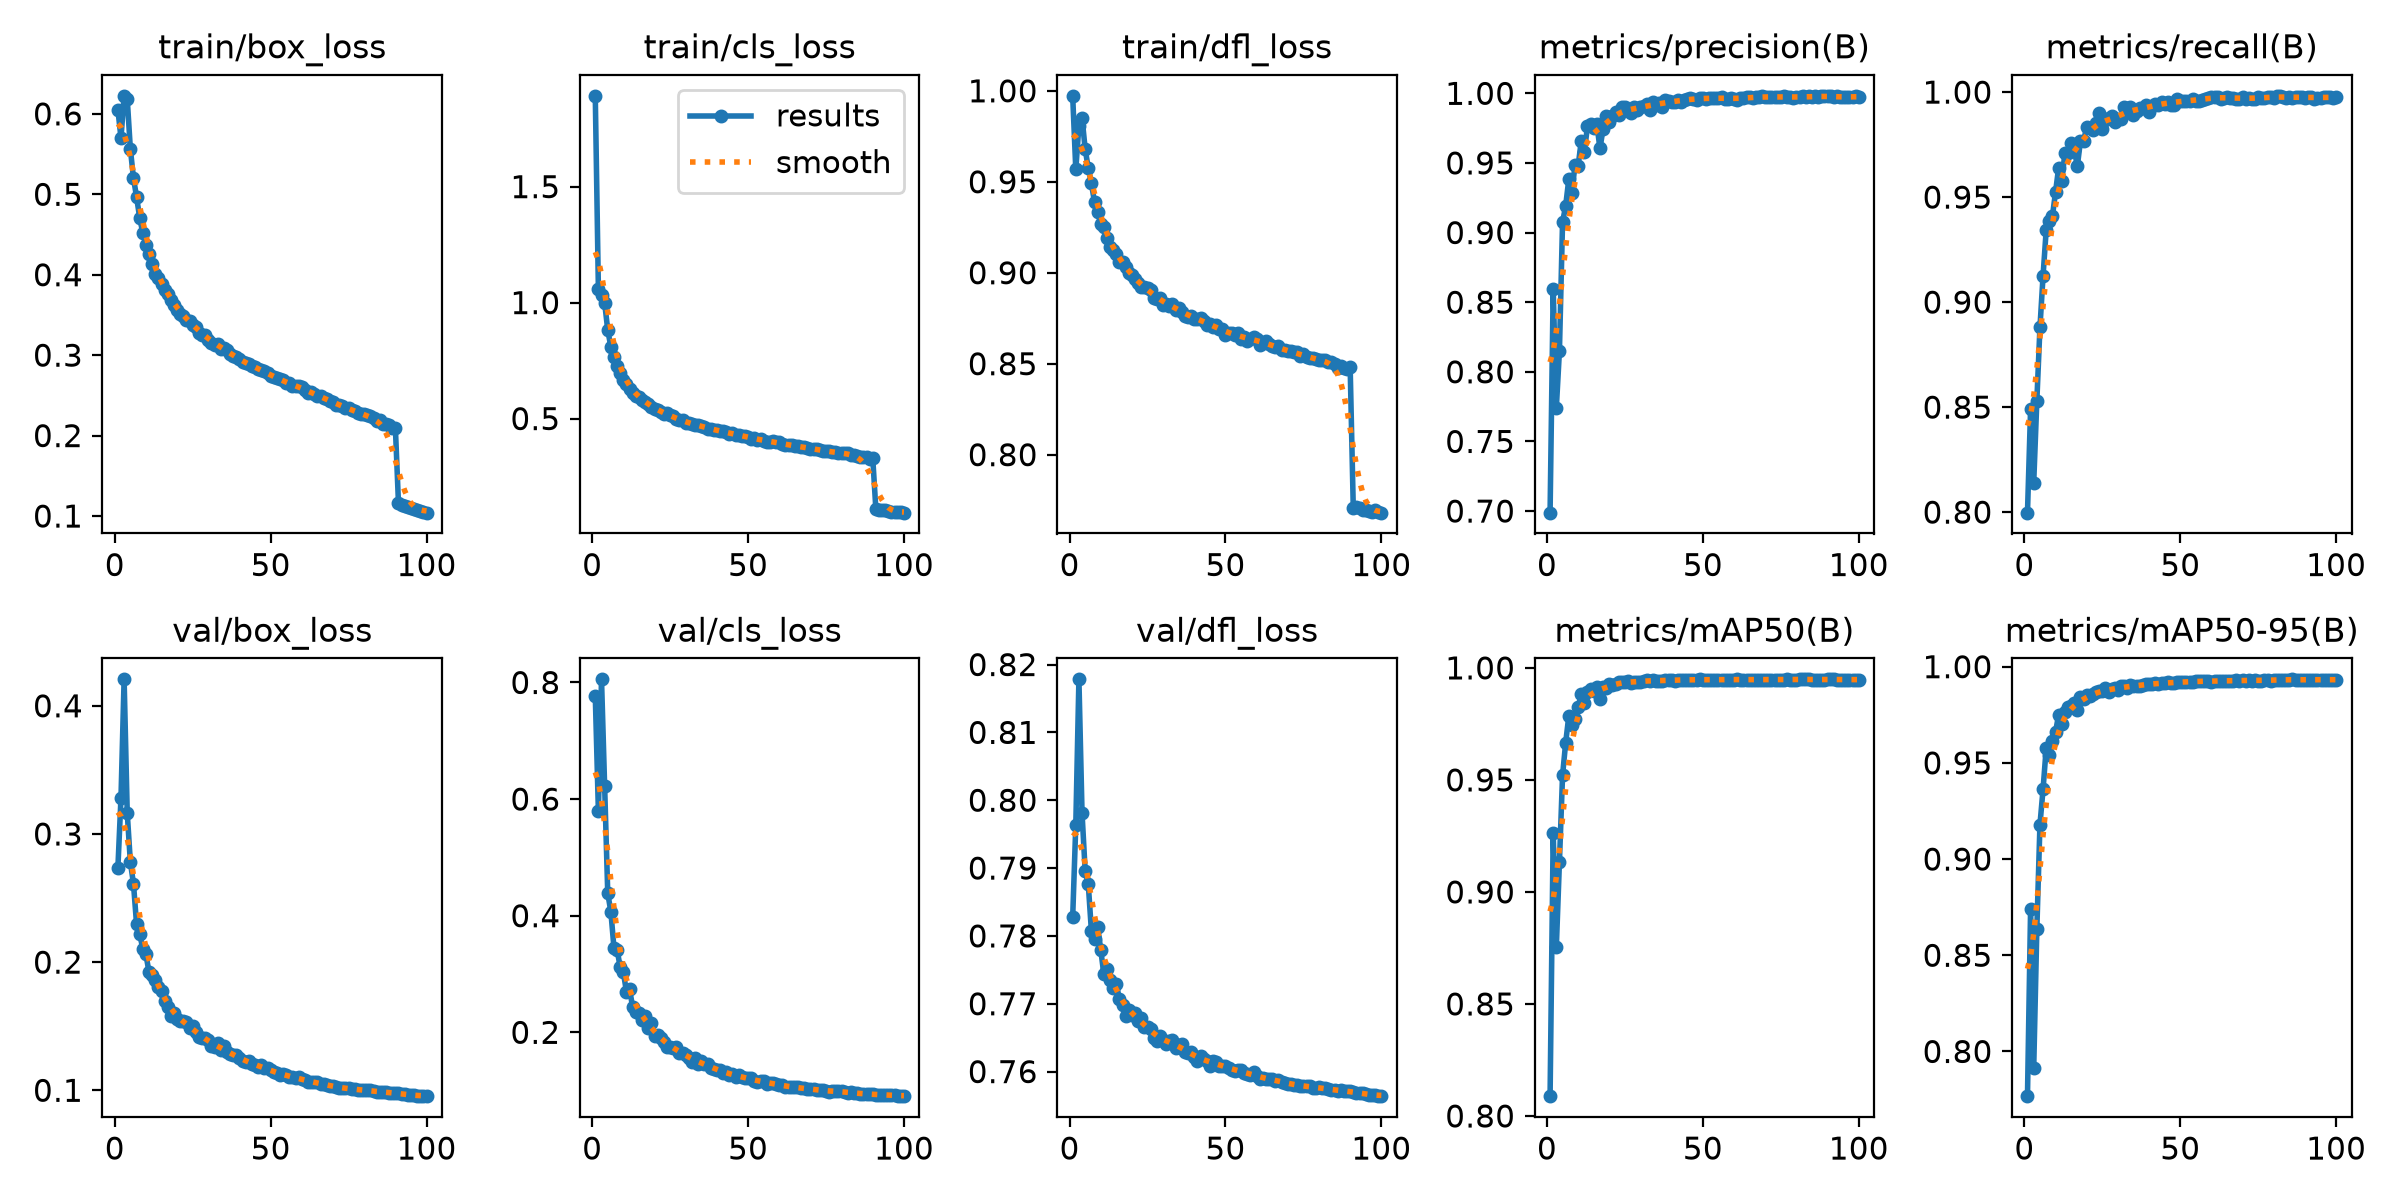

Values plotted in this chart, from the file beside it:
epoch, time, train/box_loss, train/cls_loss, train/dfl_loss, metrics/precision(B), metrics/recall(B), metrics/mAP50(B), metrics/mAP50-95(B), val/box_loss, val/cls_loss, val/dfl_loss, lr/pg0, lr/pg1, lr/pg2, lr/pg3, lr/pg4, lr/pg5, lr/pg6, lr/pg7
1, 39.55, 0.6053, 1.892, 0.9972, 0.6988, 0.7997, 0.8088, 0.7768, 0.2734, 0.7773, 0.7827, 0.00996, 0.00332, 0.00996, 0.00332, 0.00996, 0.00332, 0.00996, 0.00332
2, 66.1, 0.57, 1.058, 0.9568, 0.8597, 0.8492, 0.9261, 0.8741, 0.3284, 0.5794, 0.7964, 0.01976, 0.006587, 0.01976, 0.006587, 0.01976, 0.006587, 0.01976, 0.006587
3, 89.3, 0.6224, 1.034, 0.9808, 0.7739, 0.8139, 0.8752, 0.7913, 0.4207, 0.8054, 0.8178, 0.02937, 0.009789, 0.02937, 0.009789, 0.02937, 0.009789, 0.02937, 0.009789
4, 122.1, 0.6187, 1, 0.9853, 0.8149, 0.8529, 0.9133, 0.8635, 0.3165, 0.6225, 0.7981, 0.02911, 0.009703, 0.02911, 0.009703, 0.02911, 0.009703, 0.02911, 0.009703
5, 156.7, 0.5564, 0.8813, 0.9681, 0.9074, 0.888, 0.952, 0.9179, 0.2782, 0.4386, 0.7896, 0.02881, 0.009604, 0.02881, 0.009604, 0.02881, 0.009604, 0.02881, 0.009604
6, 191.3, 0.5203, 0.8095, 0.9574, 0.9192, 0.9126, 0.9666, 0.9364, 0.2613, 0.4069, 0.7876, 0.02851, 0.009505, 0.02851, 0.009505, 0.02851, 0.009505, 0.02851, 0.009505
7, 225.8, 0.4965, 0.7664, 0.9492, 0.9382, 0.9342, 0.9784, 0.9575, 0.2294, 0.3442, 0.7808, 0.02822, 0.009406, 0.02822, 0.009406, 0.02822, 0.009406, 0.02822, 0.009406
8, 260.6, 0.4708, 0.7258, 0.9388, 0.9288, 0.9387, 0.9744, 0.9541, 0.2221, 0.3415, 0.7796, 0.02792, 0.009307, 0.02792, 0.009307, 0.02792, 0.009307, 0.02792, 0.009307
9, 295.5, 0.4518, 0.6951, 0.9333, 0.9487, 0.9409, 0.9773, 0.9612, 0.2103, 0.3116, 0.7813, 0.02762, 0.009208, 0.02762, 0.009208, 0.02762, 0.009208, 0.02762, 0.009208
10, 330.4, 0.4373, 0.666, 0.927, 0.9479, 0.9524, 0.9825, 0.966, 0.206, 0.3033, 0.778, 0.02733, 0.009109, 0.02733, 0.009109, 0.02733, 0.009109, 0.02733, 0.009109
11, 365.3, 0.4259, 0.6473, 0.9249, 0.9657, 0.9639, 0.9882, 0.9751, 0.192, 0.2695, 0.7743, 0.02703, 0.00901, 0.02703, 0.00901, 0.02703, 0.00901, 0.02703, 0.00901
12, 400.4, 0.4135, 0.6279, 0.919, 0.9582, 0.9577, 0.9845, 0.9704, 0.1902, 0.274, 0.7751, 0.02673, 0.008911, 0.02673, 0.008911, 0.02673, 0.008911, 0.02673, 0.008911
13, 434.4, 0.4004, 0.6104, 0.9144, 0.9762, 0.971, 0.9894, 0.9765, 0.1857, 0.2427, 0.7735, 0.02644, 0.008812, 0.02644, 0.008812, 0.02644, 0.008812, 0.02644, 0.008812
14, 468.9, 0.396, 0.5957, 0.9128, 0.9778, 0.971, 0.9908, 0.9793, 0.1809, 0.2354, 0.7723, 0.02614, 0.008713, 0.02614, 0.008713, 0.02614, 0.008713, 0.02614, 0.008713
15, 503.1, 0.388, 0.5923, 0.9104, 0.9753, 0.9758, 0.9898, 0.9798, 0.1777, 0.2339, 0.7729, 0.02584, 0.008614, 0.02584, 0.008614, 0.02584, 0.008614, 0.02584, 0.008614
16, 537.6, 0.3814, 0.5783, 0.9059, 0.9778, 0.9723, 0.9917, 0.9813, 0.1695, 0.2203, 0.7706, 0.02555, 0.008515, 0.02555, 0.008515, 0.02555, 0.008515, 0.02555, 0.008515
17, 572.3, 0.3765, 0.572, 0.9058, 0.9604, 0.9649, 0.9861, 0.9776, 0.1653, 0.2279, 0.7699, 0.02525, 0.008416, 0.02525, 0.008416, 0.02525, 0.008416, 0.02525, 0.008416
18, 606.6, 0.3686, 0.5633, 0.903, 0.9745, 0.9768, 0.9916, 0.9842, 0.158, 0.2075, 0.7682, 0.02495, 0.008317, 0.02495, 0.008317, 0.02495, 0.008317, 0.02495, 0.008317
19, 638.4, 0.3621, 0.5496, 0.8997, 0.9839, 0.9767, 0.9912, 0.9832, 0.1606, 0.216, 0.7692, 0.02465, 0.008218, 0.02465, 0.008218, 0.02465, 0.008218, 0.02465, 0.008218
20, 661.7, 0.3558, 0.541, 0.8986, 0.9795, 0.9836, 0.9929, 0.9855, 0.1553, 0.1935, 0.7683, 0.02436, 0.008119, 0.02436, 0.008119, 0.02436, 0.008119, 0.02436, 0.008119
21, 685, 0.3513, 0.5367, 0.8964, 0.9837, 0.983, 0.9922, 0.9846, 0.1538, 0.1954, 0.7686, 0.02406, 0.00802, 0.02406, 0.00802, 0.02406, 0.00802, 0.02406, 0.00802
22, 708.9, 0.3488, 0.5294, 0.8944, 0.9868, 0.9819, 0.993, 0.9859, 0.1538, 0.1899, 0.7675, 0.02376, 0.007921, 0.02376, 0.007921, 0.02376, 0.007921, 0.02376, 0.007921
23, 732.6, 0.3439, 0.5192, 0.892, 0.9847, 0.9851, 0.9935, 0.9869, 0.1535, 0.1832, 0.7679, 0.02347, 0.007822, 0.02347, 0.007822, 0.02347, 0.007822, 0.02347, 0.007822
24, 756.1, 0.343, 0.5222, 0.8922, 0.9905, 0.9899, 0.9938, 0.9876, 0.1485, 0.1744, 0.7666, 0.02317, 0.007723, 0.02317, 0.007723, 0.02317, 0.007723, 0.02317, 0.007723
25, 779.5, 0.3375, 0.5137, 0.8915, 0.9901, 0.9824, 0.9937, 0.9873, 0.1503, 0.1749, 0.7666, 0.02287, 0.007624, 0.02287, 0.007624, 0.02287, 0.007624, 0.02287, 0.007624
26, 802.9, 0.3353, 0.5095, 0.8904, 0.9875, 0.9868, 0.9941, 0.9888, 0.1458, 0.1733, 0.7662, 0.02258, 0.007525, 0.02258, 0.007525, 0.02258, 0.007525, 0.02258, 0.007525
27, 834.1, 0.3281, 0.4964, 0.8861, 0.9856, 0.9878, 0.9932, 0.9871, 0.1414, 0.175, 0.765, 0.02228, 0.007426, 0.02228, 0.007426, 0.02228, 0.007426, 0.02228, 0.007426
28, 867.2, 0.3255, 0.4934, 0.8856, 0.99, 0.9886, 0.9939, 0.9885, 0.1405, 0.1639, 0.7645, 0.02198, 0.007327, 0.02198, 0.007327, 0.02198, 0.007327, 0.02198, 0.007327
29, 900.6, 0.3249, 0.4929, 0.8862, 0.9883, 0.986, 0.9937, 0.9889, 0.1412, 0.165, 0.7653, 0.02168, 0.007228, 0.02168, 0.007228, 0.02168, 0.007228, 0.02168, 0.007228
30, 933.1, 0.3195, 0.482, 0.8823, 0.9903, 0.9869, 0.9938, 0.9879, 0.1394, 0.1609, 0.7646, 0.02139, 0.007129, 0.02139, 0.007129, 0.02139, 0.007129, 0.02139, 0.007129
31, 965.5, 0.3155, 0.4793, 0.8829, 0.9911, 0.987, 0.994, 0.9897, 0.1345, 0.1561, 0.7641, 0.02109, 0.00703, 0.02109, 0.00703, 0.02109, 0.00703, 0.02109, 0.00703
32, 998.7, 0.3131, 0.4772, 0.882, 0.9927, 0.9929, 0.9946, 0.9898, 0.1341, 0.1486, 0.7644, 0.02079, 0.006931, 0.02079, 0.006931, 0.02079, 0.006931, 0.02079, 0.006931
33, 1032, 0.3145, 0.4743, 0.8831, 0.9882, 0.9924, 0.9943, 0.9891, 0.1366, 0.1556, 0.7647, 0.0205, 0.006832, 0.0205, 0.006832, 0.0205, 0.006832, 0.0205, 0.006832
34, 1065, 0.3082, 0.4707, 0.8798, 0.9936, 0.9928, 0.9944, 0.9903, 0.1314, 0.1458, 0.7635, 0.0202, 0.006733, 0.0202, 0.006733, 0.0202, 0.006733, 0.0202, 0.006733
35, 1097, 0.3092, 0.4672, 0.8808, 0.9919, 0.9893, 0.9943, 0.9897, 0.1346, 0.1505, 0.7639, 0.0199, 0.006634, 0.0199, 0.006634, 0.0199, 0.006634, 0.0199, 0.006634
36, 1130, 0.3059, 0.4658, 0.8787, 0.9928, 0.9908, 0.9942, 0.99, 0.1299, 0.145, 0.7641, 0.01961, 0.006535, 0.01961, 0.006535, 0.01961, 0.006535, 0.01961, 0.006535
37, 1164, 0.302, 0.4571, 0.8761, 0.9902, 0.9926, 0.994, 0.9901, 0.1282, 0.1456, 0.7628, 0.01931, 0.006436, 0.01931, 0.006436, 0.01931, 0.006436, 0.01931, 0.006436
38, 1198, 0.2984, 0.4552, 0.8758, 0.9951, 0.9925, 0.9946, 0.9904, 0.1276, 0.1381, 0.7628, 0.01901, 0.006337, 0.01901, 0.006337, 0.01901, 0.006337, 0.01901, 0.006337
39, 1224, 0.2981, 0.4526, 0.8764, 0.9947, 0.9939, 0.9946, 0.9909, 0.1273, 0.1376, 0.7629, 0.01871, 0.006238, 0.01871, 0.006238, 0.01871, 0.006238, 0.01871, 0.006238
40, 1248, 0.2947, 0.4488, 0.8748, 0.9938, 0.9905, 0.9945, 0.9911, 0.1253, 0.1361, 0.7621, 0.01842, 0.006139, 0.01842, 0.006139, 0.01842, 0.006139, 0.01842, 0.006139
41, 1273, 0.2919, 0.4444, 0.8746, 0.9938, 0.9936, 0.9943, 0.9911, 0.1227, 0.1355, 0.7615, 0.01812, 0.00604, 0.01812, 0.00604, 0.01812, 0.00604, 0.01812, 0.00604
42, 1307, 0.2903, 0.4444, 0.8751, 0.9949, 0.9944, 0.9948, 0.9914, 0.1222, 0.1299, 0.7623, 0.01782, 0.005941, 0.01782, 0.005941, 0.01782, 0.005941, 0.01782, 0.005941
43, 1339, 0.2887, 0.4407, 0.8734, 0.994, 0.9937, 0.9945, 0.991, 0.123, 0.1328, 0.7619, 0.01753, 0.005842, 0.01753, 0.005842, 0.01753, 0.005842, 0.01753, 0.005842
44, 1372, 0.2866, 0.4355, 0.8714, 0.9953, 0.9955, 0.9947, 0.9913, 0.1207, 0.1264, 0.7616, 0.01723, 0.005743, 0.01723, 0.005743, 0.01723, 0.005743, 0.01723, 0.005743
45, 1404, 0.2849, 0.4395, 0.8717, 0.9962, 0.9945, 0.9947, 0.9913, 0.1195, 0.128, 0.7608, 0.01693, 0.005644, 0.01693, 0.005644, 0.01693, 0.005644, 0.01693, 0.005644
46, 1437, 0.2824, 0.4295, 0.87, 0.9963, 0.9955, 0.9948, 0.9919, 0.1183, 0.1238, 0.7615, 0.01664, 0.005545, 0.01664, 0.005545, 0.01664, 0.005545, 0.01664, 0.005545
47, 1470, 0.2821, 0.4289, 0.8712, 0.9956, 0.994, 0.9945, 0.9916, 0.1194, 0.1272, 0.7614, 0.01634, 0.005446, 0.01634, 0.005446, 0.01634, 0.005446, 0.01634, 0.005446
48, 1503, 0.2807, 0.4256, 0.8693, 0.9956, 0.9939, 0.9946, 0.9915, 0.1172, 0.1237, 0.7608, 0.01604, 0.005347, 0.01604, 0.005347, 0.01604, 0.005347, 0.01604, 0.005347
49, 1535, 0.2776, 0.4246, 0.8692, 0.9965, 0.9965, 0.9949, 0.9922, 0.117, 0.1208, 0.7609, 0.01574, 0.005248, 0.01574, 0.005248, 0.01574, 0.005248, 0.01574, 0.005248
50, 1569, 0.2741, 0.4199, 0.8658, 0.9965, 0.9957, 0.9947, 0.992, 0.1154, 0.1215, 0.7609, 0.01545, 0.005149, 0.01545, 0.005149, 0.01545, 0.005149, 0.01545, 0.005149
51, 1602, 0.2725, 0.4128, 0.8666, 0.9963, 0.9957, 0.9947, 0.992, 0.1141, 0.1208, 0.7605, 0.01515, 0.00505, 0.01515, 0.00505, 0.01515, 0.00505, 0.01515, 0.00505
52, 1636, 0.2719, 0.4168, 0.8669, 0.9967, 0.9958, 0.9948, 0.9922, 0.1135, 0.1171, 0.7602, 0.01485, 0.004951, 0.01485, 0.004951, 0.01485, 0.004951, 0.01485, 0.004951
53, 1669, 0.2697, 0.4093, 0.8658, 0.9964, 0.9958, 0.9947, 0.9921, 0.1117, 0.1156, 0.7601, 0.01456, 0.004852, 0.01456, 0.004852, 0.01456, 0.004852, 0.01456, 0.004852
54, 1703, 0.2691, 0.4117, 0.8667, 0.9963, 0.9969, 0.9947, 0.992, 0.113, 0.1163, 0.7603, 0.01426, 0.004753, 0.01426, 0.004753, 0.01426, 0.004753, 0.01426, 0.004753
55, 1735, 0.265, 0.4026, 0.8637, 0.9966, 0.9957, 0.9947, 0.9925, 0.1122, 0.1165, 0.7602, 0.01396, 0.004654, 0.01396, 0.004654, 0.01396, 0.004654, 0.01396, 0.004654
56, 1768, 0.2652, 0.4004, 0.8648, 0.9974, 0.9958, 0.9948, 0.9924, 0.1103, 0.112, 0.7598, 0.01367, 0.004555, 0.01367, 0.004555, 0.01367, 0.004555, 0.01367, 0.004555
57, 1801, 0.2622, 0.4006, 0.8627, 0.996, 0.9965, 0.9948, 0.9925, 0.1101, 0.113, 0.7597, 0.01337, 0.004456, 0.01337, 0.004456, 0.01337, 0.004456, 0.01337, 0.004456
58, 1835, 0.2614, 0.4039, 0.8638, 0.9959, 0.9966, 0.9947, 0.9926, 0.1095, 0.1129, 0.7595, 0.01307, 0.004357, 0.01307, 0.004357, 0.01307, 0.004357, 0.01307, 0.004357
59, 1869, 0.2615, 0.3972, 0.8647, 0.997, 0.9971, 0.9948, 0.9925, 0.1103, 0.1115, 0.7599, 0.01277, 0.004258, 0.01277, 0.004258, 0.01277, 0.004258, 0.01277, 0.004258
60, 1903, 0.2607, 0.3974, 0.8634, 0.9962, 0.9976, 0.9948, 0.9922, 0.1088, 0.1102, 0.7593, 0.01248, 0.004159, 0.01248, 0.004159, 0.01248, 0.004159, 0.01248, 0.004159
... 40 more rows
